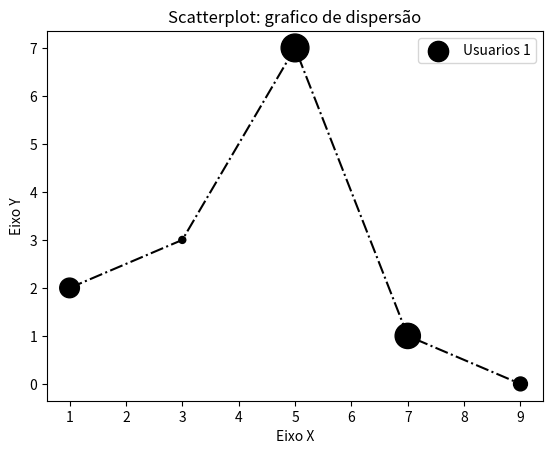

Write Python code to recreate this figure.
import matplotlib.pyplot as plt

x1 = [1, 3, 5, 7, 9]
y1 = [2, 3, 7, 1, 0]
z  = [200, 25, 400, 330, 100]

x2 = [2,4,6,8,10]
y2 = [5,1,3,7,4]

titulo = 'Scatterplot: grafico de dispersão'
eixox = 'Eixo X'
eixoY = 'Eixo Y'

plt.title(titulo)
plt.xlabel(eixox)
plt.ylabel(eixoY)



plt.plot(x1, y1, color='k', linestyle='-.')
plt.scatter(x1, y1, label = 'Usuarios 1', color='k', marker='o', s=z)

plt.legend()
plt.show()

'''
cores: color=''
'b' azul blue
'g' verde green
'r' vermelho red
'c' azul fraco cyan
'm' rosa magenta
'y' amarelo yellow
'k' preto black
'w' banco white

macadores  marker='h'
'.' ponto
',' pixel
'o' ciculo
'v' triangulo para baixo
'^' triangulo para cima
'<' triangulo para esquerda
'>' triangulo para direita
'1' tri para baixo
'2' tri para cima
'3' tri para esquerda
'4' tri para direita
's' quadrado
'p' pentagono
'*' estrela
'h' hexagono 1
'H' hexagono 2
'+' mais
'x' xis 
'D' diamante
'd' thin diamante
'|' linha vertical 
'-' linha horizontal

Tipos de linha (linest='-')
'-' linha solida
'--' linha solida separada = dashed
'-.' linha solida e ponto
':' linha pontilhada

'''